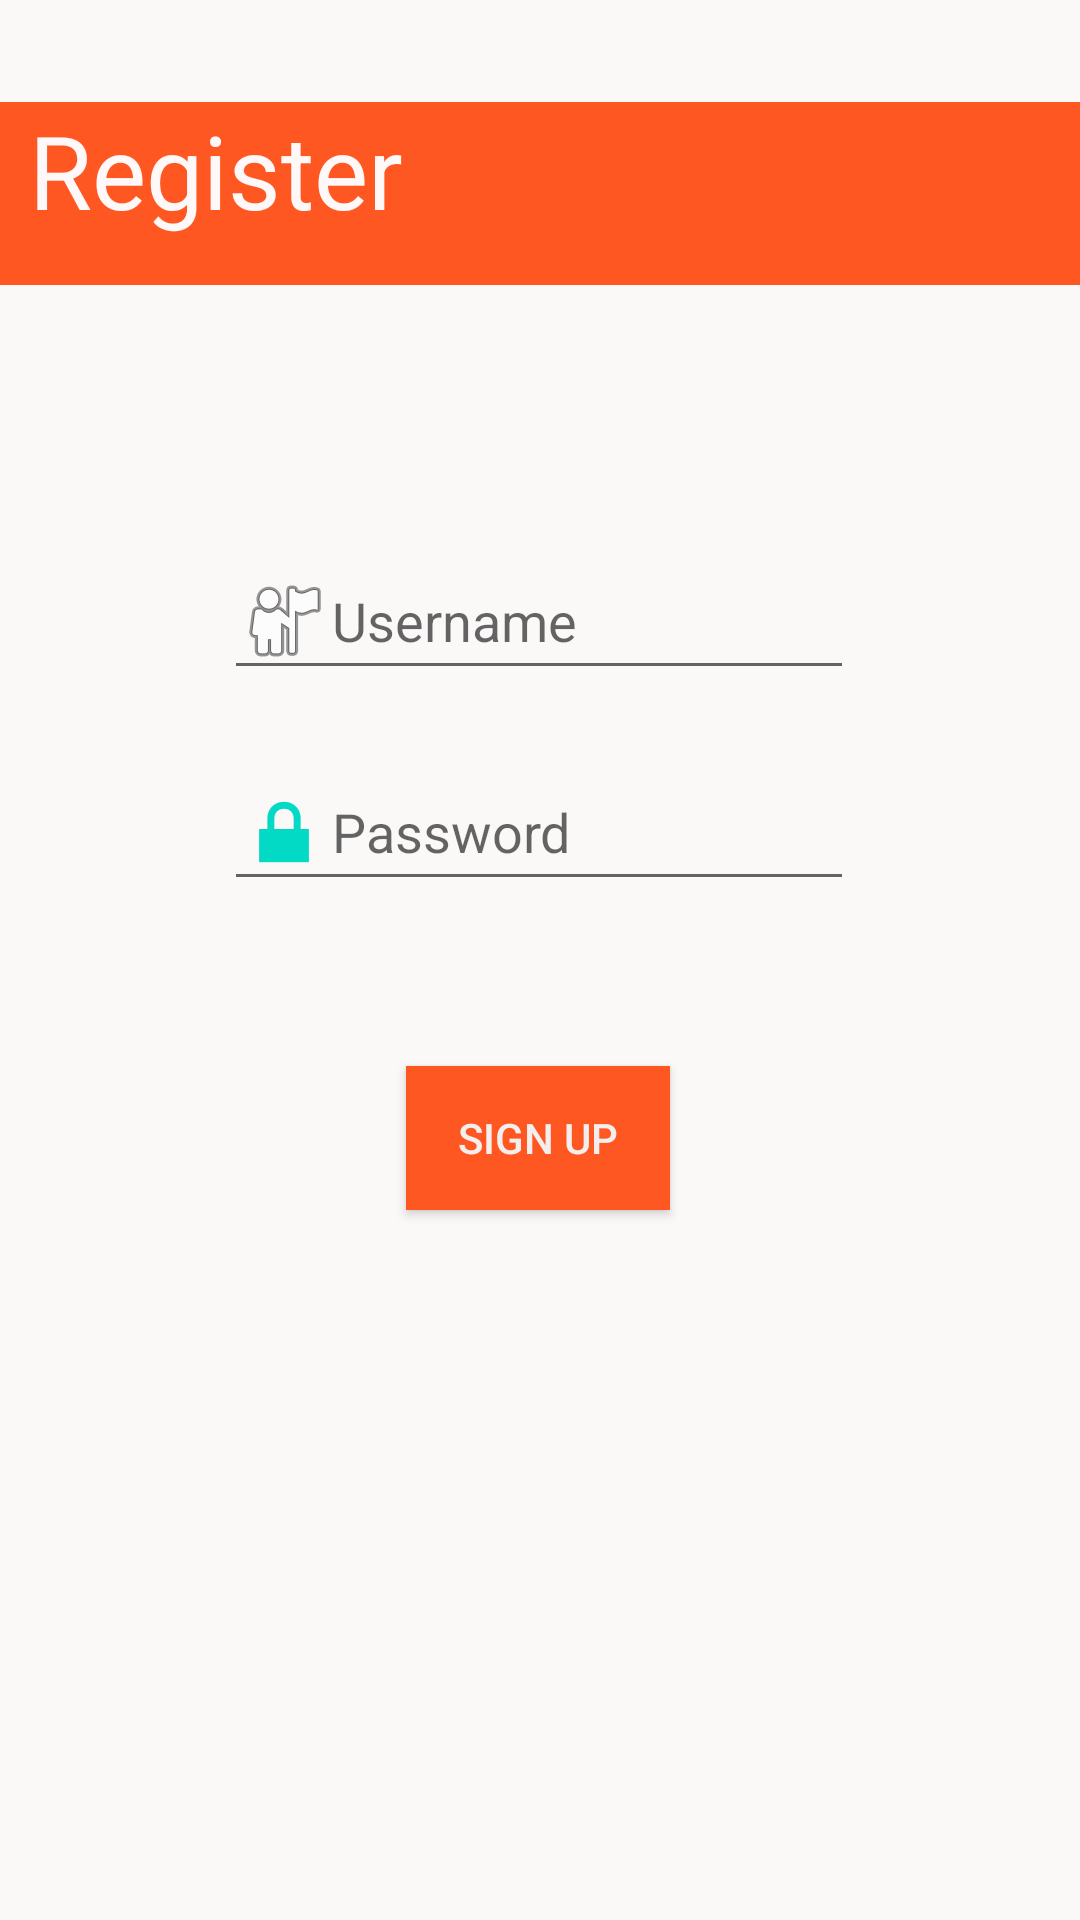

Here is an Android app screen rendered from its layout file. Give the layout XML and the strings, colors and styles it references.
<!-- AndroidManifest.xml: application theme Theme.MinimalLoginFunction -->
<!-- res/layout/registerscreen.xml -->
<?xml version="1.0" encoding="utf-8"?>
<androidx.constraintlayout.widget.ConstraintLayout xmlns:android="http://schemas.android.com/apk/res/android"
    xmlns:app="http://schemas.android.com/apk/res-auto"
    xmlns:tools="http://schemas.android.com/tools"
    android:layout_width="match_parent"
    android:layout_height="match_parent"
    android:background="#FBF8F8"
    >


    <EditText
        android:id="@+id/passWordRegister"
        android:layout_width="wrap_content"
        android:layout_height="wrap_content"
        android:drawableLeft="@android:drawable/ic_lock_lock"
        android:ems="10"
        android:hint="Password"
        android:inputType="textPassword"
        android:minHeight="48dp"
        app:layout_constraintBottom_toBottomOf="parent"
        app:layout_constraintEnd_toEndOf="parent"
        app:layout_constraintHorizontal_bias="0.497"
        app:layout_constraintStart_toStartOf="parent"
        app:layout_constraintTop_toTopOf="@+id/registerText"
        app:layout_constraintVertical_bias="0.39" />

    <TextView
        android:id="@+id/registerText"
        android:layout_width="408dp"
        android:layout_height="61dp"
        android:background="#FF5722"
        android:clickable="false"
        android:text="   Register"
        android:textAppearance="@style/TextAppearance.AppCompat.Display1"
        android:textColor="#FFF8F8"
        app:layout_constraintBottom_toBottomOf="parent"
        app:layout_constraintEnd_toEndOf="parent"
        app:layout_constraintHorizontal_bias="0.333"
        app:layout_constraintStart_toStartOf="parent"
        app:layout_constraintTop_toTopOf="parent"
        app:layout_constraintVertical_bias="0.059" />

    <EditText
        android:id="@+id/userNameRegister"
        android:layout_width="wrap_content"
        android:layout_height="wrap_content"
        android:drawableLeft="@android:drawable/ic_menu_myplaces"
        android:ems="10"
        android:hint="Username"
        android:inputType="textPersonName"
        android:minHeight="48dp"
        android:visibility="visible"
        app:layout_constraintBottom_toBottomOf="parent"
        app:layout_constraintEnd_toEndOf="parent"
        app:layout_constraintHorizontal_bias="0.497"
        app:layout_constraintStart_toStartOf="parent"
        app:layout_constraintTop_toTopOf="parent"
        app:layout_constraintVertical_bias="0.306" />

    <Button
        android:id="@+id/signUpButton"
        android:layout_width="wrap_content"
        android:layout_height="wrap_content"
        android:background="#FF5722"
        android:onClick="onClickSignUp"
        android:text="Sign Up"
        android:textColor="#F3EFEF"
        app:backgroundTint="#FF5722"
        app:layout_constraintBottom_toBottomOf="parent"
        app:layout_constraintEnd_toEndOf="parent"
        app:layout_constraintHorizontal_bias="0.498"
        app:layout_constraintStart_toStartOf="parent"
        app:layout_constraintTop_toTopOf="parent"
        app:layout_constraintVertical_bias="0.6" />

</androidx.constraintlayout.widget.ConstraintLayout>
<!-- resources referenced by this layout -->
<resources>
  <style name="Theme.MinimalLoginFunction" parent="Theme.MaterialComponents.DayNight.DarkActionBar">
          
          <item name="colorPrimary">@color/purple_500</item>
          <item name="colorPrimaryVariant">@color/purple_700</item>
          <item name="colorOnPrimary">@color/white</item>
          
          <item name="colorSecondary">@color/teal_200</item>
          <item name="colorSecondaryVariant">@color/teal_700</item>
          <item name="colorOnSecondary">@color/black</item>
          
          <item name="android:statusBarColor" tools:targetApi="l">?attr/colorPrimaryVariant</item>
          
      </style>
  <!-- not gathered from this repository: default colours our renderer supplied (Android Studio template values) -->
  <color name="purple_500">#FF6200EE</color>
  <color name="purple_700">#FF3700B3</color>
  <color name="teal_200">#FF03DAC5</color>
  <color name="teal_700">#FF018786</color>
  <color name="black">#FF000000</color>
  <color name="white">#FFFFFFFF</color>
</resources>
